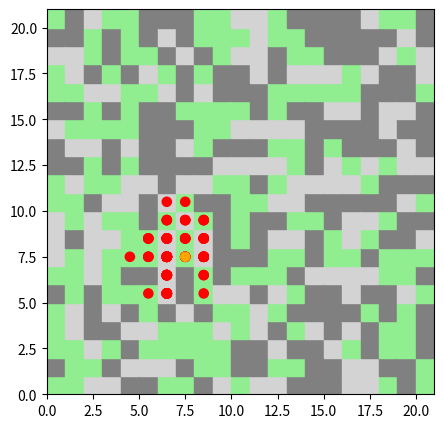

Here is the Python script that generated this plot:
import matplotlib.pyplot as plt
import matplotlib.patches as pth
from collections import namedtuple
from itertools import product
from typing import Tuple
import random

Tile = namedtuple("Tile", ["name", "cost"])

random.seed(123211)


class Map:
    def __init__(self, size: int = 15) -> None:
        pool = [Tile("road", 1), Tile("woods", 3), Tile("mountain", 999)]
        self.map: dict[Tuple[int, int], Tile] = {}
        self.size = size
        for p in product(range(size), range(size)):
            self.map[p] = random.choice(pool)

    def get_possible_move(self, pos: Tuple[int, int], energy: int):
        queue: list[Tuple[int, int]] = [pos]
        hist: dict[Tuple[int, int], int] = {pos: energy}
        directions = ((0, 1), (0, -1), (1, 0), (-1, 0))
        path = []
        # 逻辑
        # 目的：找到所有当前能量值能抵达的位置，体力不允许为负值，但可以是为零。
        # 使用dfs算法，每次探索的限制是：
        #   下一个位置消耗的体力大于等于当前体力；
        #   若下一个位置曾经抵达过；下一个位置的剩余体力若是大于（当前体力-下一个消耗体力）则提前停止探索。
        #   下一个位置必须还在地图中
        while queue:
            target = queue.pop()
            path.append(target)
            for direction in directions:
                next_pos = target[0] + direction[0], target[1] + direction[1]
                if (
                    next_pos in self.map
                    and next_pos not in queue
                    and self.map[next_pos].cost <= hist[target]
                ):
                    hist[next_pos] = hist[target] - self.map[next_pos].cost
                    queue.append(next_pos)
        return hist


class Map2:
    def __init__(self, size: int = 15) -> None:
        pool = [Tile("road", 1), Tile("woods", 3), Tile("mountain", 999)]
        self.map: dict[Tuple[int, int], Tile] = {}
        self.size = size
        for p in product(range(size), range(size)):
            self.map[p] = random.choice(pool)

    def __getitem__(self, pos) -> Tile:
        return self.map[pos]

    def get_possible_move(self, pos: Tuple[int, int], energy: int, plot=False):
        queue: list[Tuple[int, int]] = [pos]
        hist: dict[Tuple[int, int], int] = {pos: energy}
        directions = ((0, 1), (0, -1), (1, 0), (-1, 0))
        if plot:
            fig = plt.figure(figsize=(5, 5))
            ax = fig.add_subplot()
            for i, j in product(range(self.size), range(self.size)):
                if self[i, j].name == "road":
                    ax.add_patch(pth.Rectangle([i, j], 1, 1, color="lightgray"))
                elif self[i, j].name == "woods":
                    ax.add_patch(pth.Rectangle([i, j], 1, 1, color="lightgreen"))
                elif self[i, j].name == "mountain":
                    ax.add_patch(pth.Rectangle([i, j], 1, 1, color="gray"))

        path = []

        # 逻辑
        # 目的：找到所有当前能量值能抵达的位置，体力不允许为负值，但可以是为零。
        # 使用dfs算法，每次探索的限制是：
        #   下一个位置消耗的体力大于等于当前体力；
        #   若曾经分支抵达过下一个位置；下一个位置的剩余体力若是大于（当前体力-下一个消耗体力）则提前停止探索。
        #   下一个位置必须还在地图中
        while queue:
            target = queue.pop()
            path.append(target)
            for direction in directions:
                next_pos = target[0] + direction[0], target[1] + direction[1]
                if (
                    next_pos in self.map
                    and next_pos not in queue
                    and self.map[next_pos].cost <= hist[target]
                ):
                    if plot:
                        ax.add_patch(
                            pth.Circle(
                                (next_pos[0] + 0.5, next_pos[1] + 0.5),
                                0.25,
                                color="red",
                            )
                        )
                    hist[next_pos] = hist[target] - self.map[next_pos].cost
                    queue.append(next_pos)
        if plt:
            ax.add_patch(pth.Circle((pos[0] + 0.5, pos[1] + 0.5), 0.25, color="orange"))
            ax.set_xlim(0, self.size)
            ax.set_ylim(0, self.size)
            plt.show()
        return hist


class Map3:
    def __init__(self, size: int = 15) -> None:
        pool = [Tile("road", 1), Tile("woods", 3), Tile("mountain", 999)]
        self.map: dict[Tuple[int, int], Tile] = {}
        self.size = size
        for p in product(range(size), range(size)):
            self.map[p] = random.choice(pool)

    def __getitem__(self, pos) -> Tile:
        return self.map[pos]

    def get_possible_move(self, pos: Tuple[int, int], energy: int, plot=False):
        queue: list[Tuple[int, int]] = [pos]
        hist: dict[Tuple[int, int], int] = {pos: energy}
        directions = ((0, 1), (0, -1), (1, 0), (-1, 0))

        if plot:
            fig = plt.figure(figsize=(5, 5))
            ax = fig.add_subplot()
            for i, j in product(range(self.size), range(self.size)):
                if self[i, j].name == "road":
                    ax.add_patch(pth.Rectangle([i, j], 1, 1, color="lightgray"))
                elif self[i, j].name == "woods":
                    ax.add_patch(pth.Rectangle([i, j], 1, 1, color="lightgreen"))
                elif self[i, j].name == "mountain":
                    ax.add_patch(pth.Rectangle([i, j], 1, 1, color="gray"))

        # 逻辑
        # 目的：找到所有当前能量值能抵达的位置，体力不允许为负值，但可以是为零。
        # 使用dfs算法，每次探索的限制是：
        #   下一个位置消耗的体力大于等于当前体力；
        #   若曾经分支抵达过下一个位置；下一个位置的剩余体力若是大于（当前体力-下一个消耗体力）则提前停止探索。
        #   下一个位置必须还在地图中
        while queue:
            target = queue.pop()
            for direction in directions:
                next_pos = target[0] + direction[0], target[1] + direction[1]
                if (
                    next_pos in self.map
                    and next_pos not in queue
                    and self.map[next_pos].cost <= hist[target]
                ):
                    if plot:
                        ax.add_patch(
                            pth.Circle(
                                (next_pos[0] + 0.5, next_pos[1] + 0.5),
                                0.25,
                                color="red",
                            )
                        )
                    hist[next_pos] = hist[target] - self.map[next_pos].cost
                    queue.append(next_pos)
        if plt:
            ax.add_patch(pth.Circle((pos[0] + 0.5, pos[1] + 0.5), 0.25, color="orange"))
            ax.set_xlim(0, self.size)
            ax.set_ylim(0, self.size)
            plt.show()
        return hist


available_move = Map3(21).get_possible_move((7, 7), 7, True)
